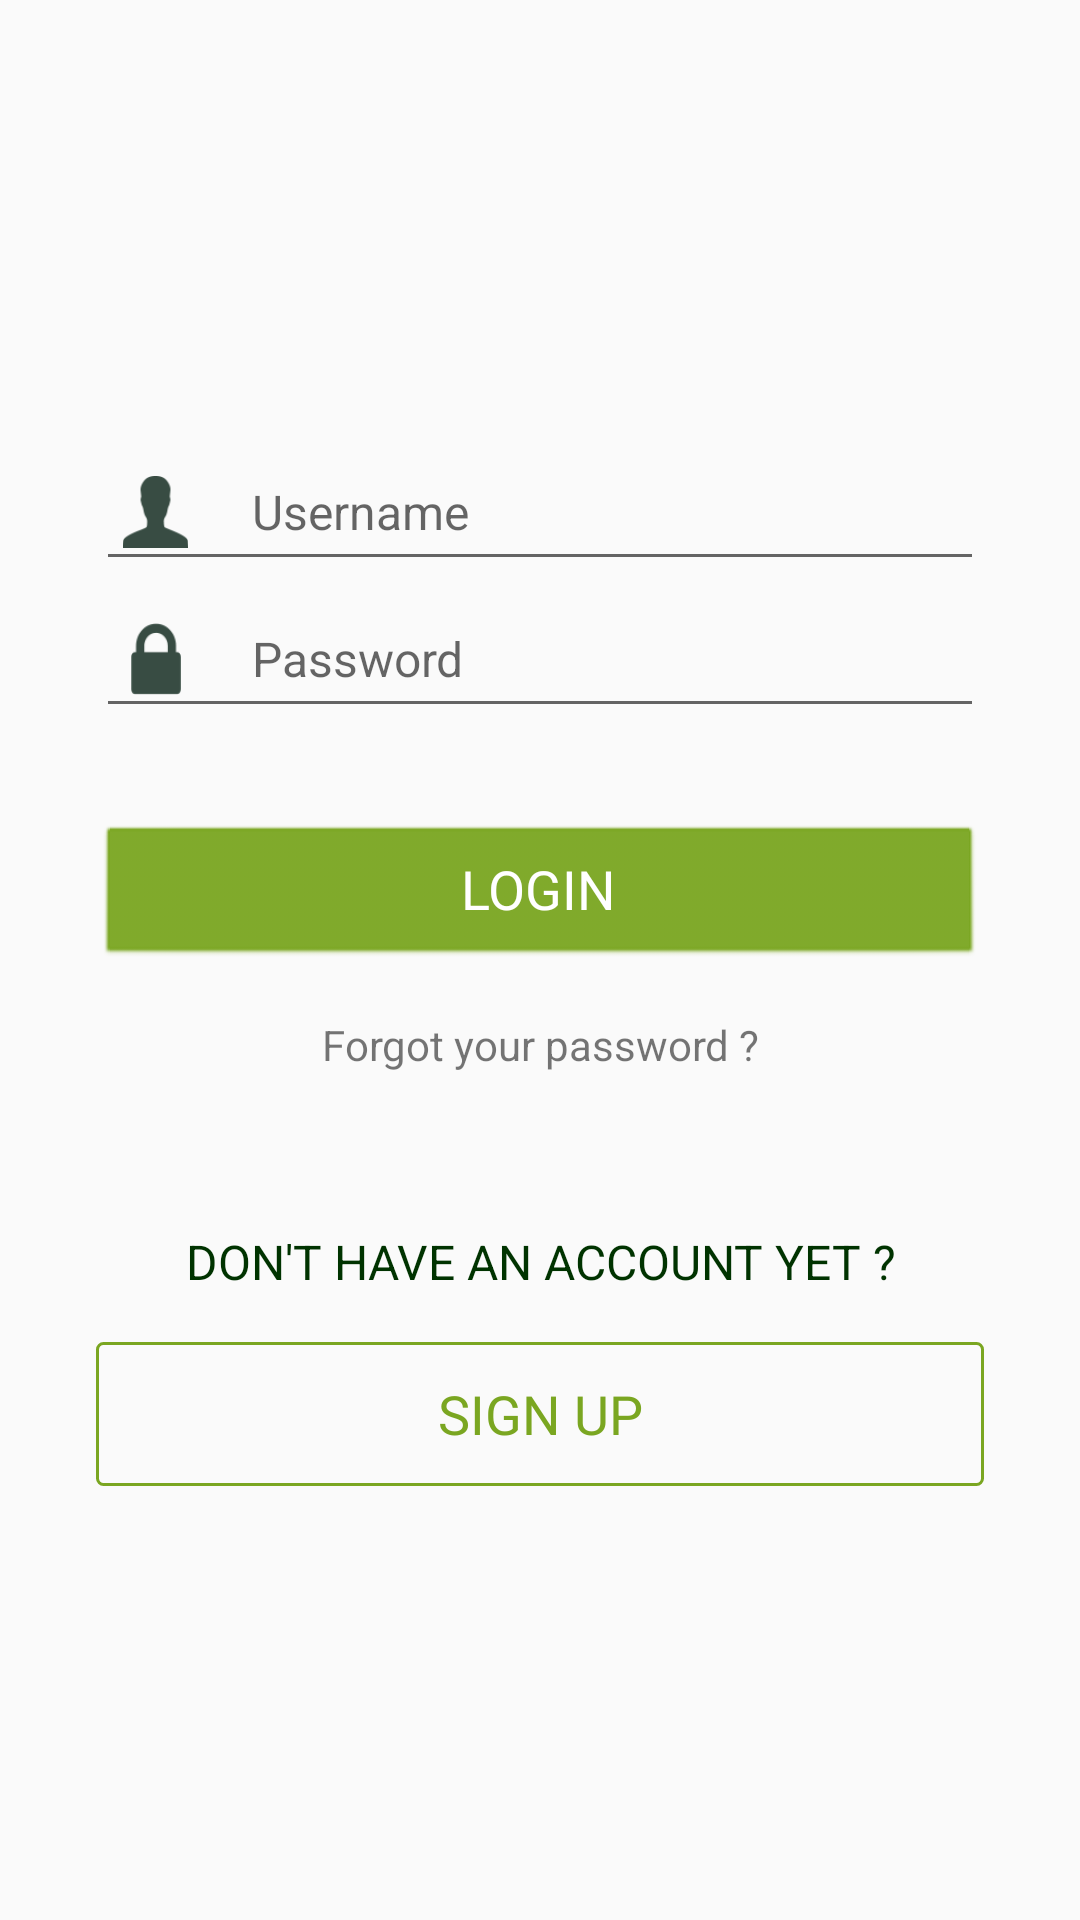

Write the Android layout XML for this screen, with the resource values it uses.
<!-- AndroidManifest.xml: application theme AppTheme -->
<!-- res/layout/activity_login.xml -->
<?xml version="1.0" encoding="utf-8"?>
<RelativeLayout xmlns:android="http://schemas.android.com/apk/res/android"
    xmlns:tools="http://schemas.android.com/tools"
    android:layout_width="match_parent"
    android:layout_height="match_parent"
    android:paddingBottom="@dimen/activity_vertical_margin"
    android:paddingLeft="@dimen/activity_horizontal_margin"
    android:paddingRight="@dimen/activity_horizontal_margin"
    android:paddingTop="@dimen/activity_vertical_margin"
    tools:context=".user.LoginActivity">

    <LinearLayout
        android:layout_width="match_parent"
        android:layout_height="match_parent"
        android:orientation="vertical"
        android:gravity="center"
        android:paddingLeft="@dimen/activity_horizontal_margin"
        android:paddingRight="@dimen/activity_horizontal_margin">

        <EditText
            android:id="@+id/edtUserName"
            android:layout_width="match_parent"
            android:layout_height="wrap_content"
            style="@style/AppEditText"
            android:drawableLeft="@drawable/ic_user"
            android:drawablePadding="@dimen/activity_horizontal_margin"
            android:inputType="textEmailAddress"
            android:hint="@string/username"/>

        <EditText
            android:id="@+id/edtPassword"
            android:layout_width="match_parent"
            android:layout_height="wrap_content"
            style="@style/AppEditText"
            android:inputType="textPassword"
            android:drawableLeft="@drawable/ic_password"
            android:drawablePadding="@dimen/activity_horizontal_margin"
            android:hint="@string/password"
            android:layout_marginBottom="@dimen/activity_vertical_margin"/>

        <Button
            android:id="@+id/btnLogin"
            android:layout_width="match_parent"
            android:layout_height="wrap_content"
            style="@style/AppButton"
            android:text="@string/login"
            android:textAllCaps="true"
            android:layout_marginTop="@dimen/activity_vertical_margin"/>
        
        <TextView
            android:id="@+id/txtForgotPassword"
            android:layout_width="match_parent"
            android:layout_height="wrap_content"
            android:text="@string/forgot_password"
            android:gravity="center"
            android:textSize="@dimen/font_normal"
            android:layout_marginTop="@dimen/activity_vertical_margin"
            android:layout_marginBottom="@dimen/activity_vertical_margin"/>

        <Space
            android:layout_width="match_parent"
            android:layout_height="@dimen/space_large" />

        <TextView
            android:layout_width="match_parent"
            android:layout_height="wrap_content"
            android:text="@string/no_account"
            android:gravity="center"
            android:textAllCaps="true"
            android:textSize="@dimen/font_large"
            android:textColor="@color/colorTextPrimary"
            android:layout_marginTop="@dimen/activity_vertical_margin"
            android:layout_marginBottom="@dimen/activity_vertical_margin"/>


        <Button
            android:id="@+id/btnSignUp"
            android:layout_width="match_parent"
            android:layout_height="wrap_content"
            style="@style/AppButtonHollow"
            android:text="@string/sign_up"
            android:textAllCaps="true"/>

    </LinearLayout>


</RelativeLayout>
<!-- resources referenced by this layout -->
<resources>
  <color name="colorTextPrimary">#003300</color>
  <dimen name="activity_horizontal_margin">16dp</dimen>
  <dimen name="activity_vertical_margin">16dp</dimen>
  <dimen name="font_large">16sp</dimen>
  <dimen name="font_normal">14sp</dimen>
  <dimen name="space_large">20dp</dimen>
  <!-- drawable ic_password: png bitmap (drawable-hdpi, 607 bytes) -->
  <!-- drawable ic_user: png bitmap (drawable-hdpi, 674 bytes) -->
  <string name="forgot_password">Forgot your password ?</string>
  <string name="login">Login</string>
  <string name="no_account">Don\'t have an account yet ?</string>
  <string name="password">Password</string>
  <string name="sign_up">Sign Up</string>
  <string name="username">Username</string>
  <style name="AppButton" parent="android:Widget.Button">
          <item name="android:backgroundTint">@color/colorAccent</item>
          <item name="android:textColor">@color/colorWhite</item>
          <item name="android:textSize">@dimen/font_xlarge</item>
      </style>
  <style name="AppButtonHollow" parent="android:Widget.Button">
          <item name="android:background">@drawable/cornered_button</item>
          <item name="android:textColor">@color/colorAccent</item>
          <item name="android:textSize">@dimen/font_xlarge</item>
      </style>
  <style name="AppEditText" parent="android:Widget.EditText">
          <item name="android:textColor">@color/colorTextPrimary</item>
          <item name="android:textSize">@dimen/font_large</item>
      </style>
  <style name="AppTheme" parent="Theme.AppCompat.Light.DarkActionBar">
          
          <item name="colorPrimary">@color/colorPrimary</item>
          <item name="colorPrimaryDark">@color/colorPrimaryDark</item>
          <item name="colorAccent">@color/colorAccent</item>
      </style>
  <color name="colorAccent">#7aa621</color>
  <color name="colorWhite">#FFFFFF</color>
  <dimen name="font_xlarge">18sp</dimen>
  <!-- drawable cornered_button (drawable) -->
  <?xml version="1.0" encoding="utf-8"?>
  <shape xmlns:android="http://schemas.android.com/apk/res/android">
  
      <solid android:color="@android:color/transparent" />
      <stroke android:width="3px" android:color="@color/colorAccent" />
  
      <corners android:topLeftRadius="2dp" android:topRightRadius="2dp" android:bottomLeftRadius="2dp" android:bottomRightRadius="2dp"/>
  
  </shape>
  <color name="colorPrimary">#67940c</color>
  <color name="colorPrimaryDark">#4d6e0a</color>
</resources>
